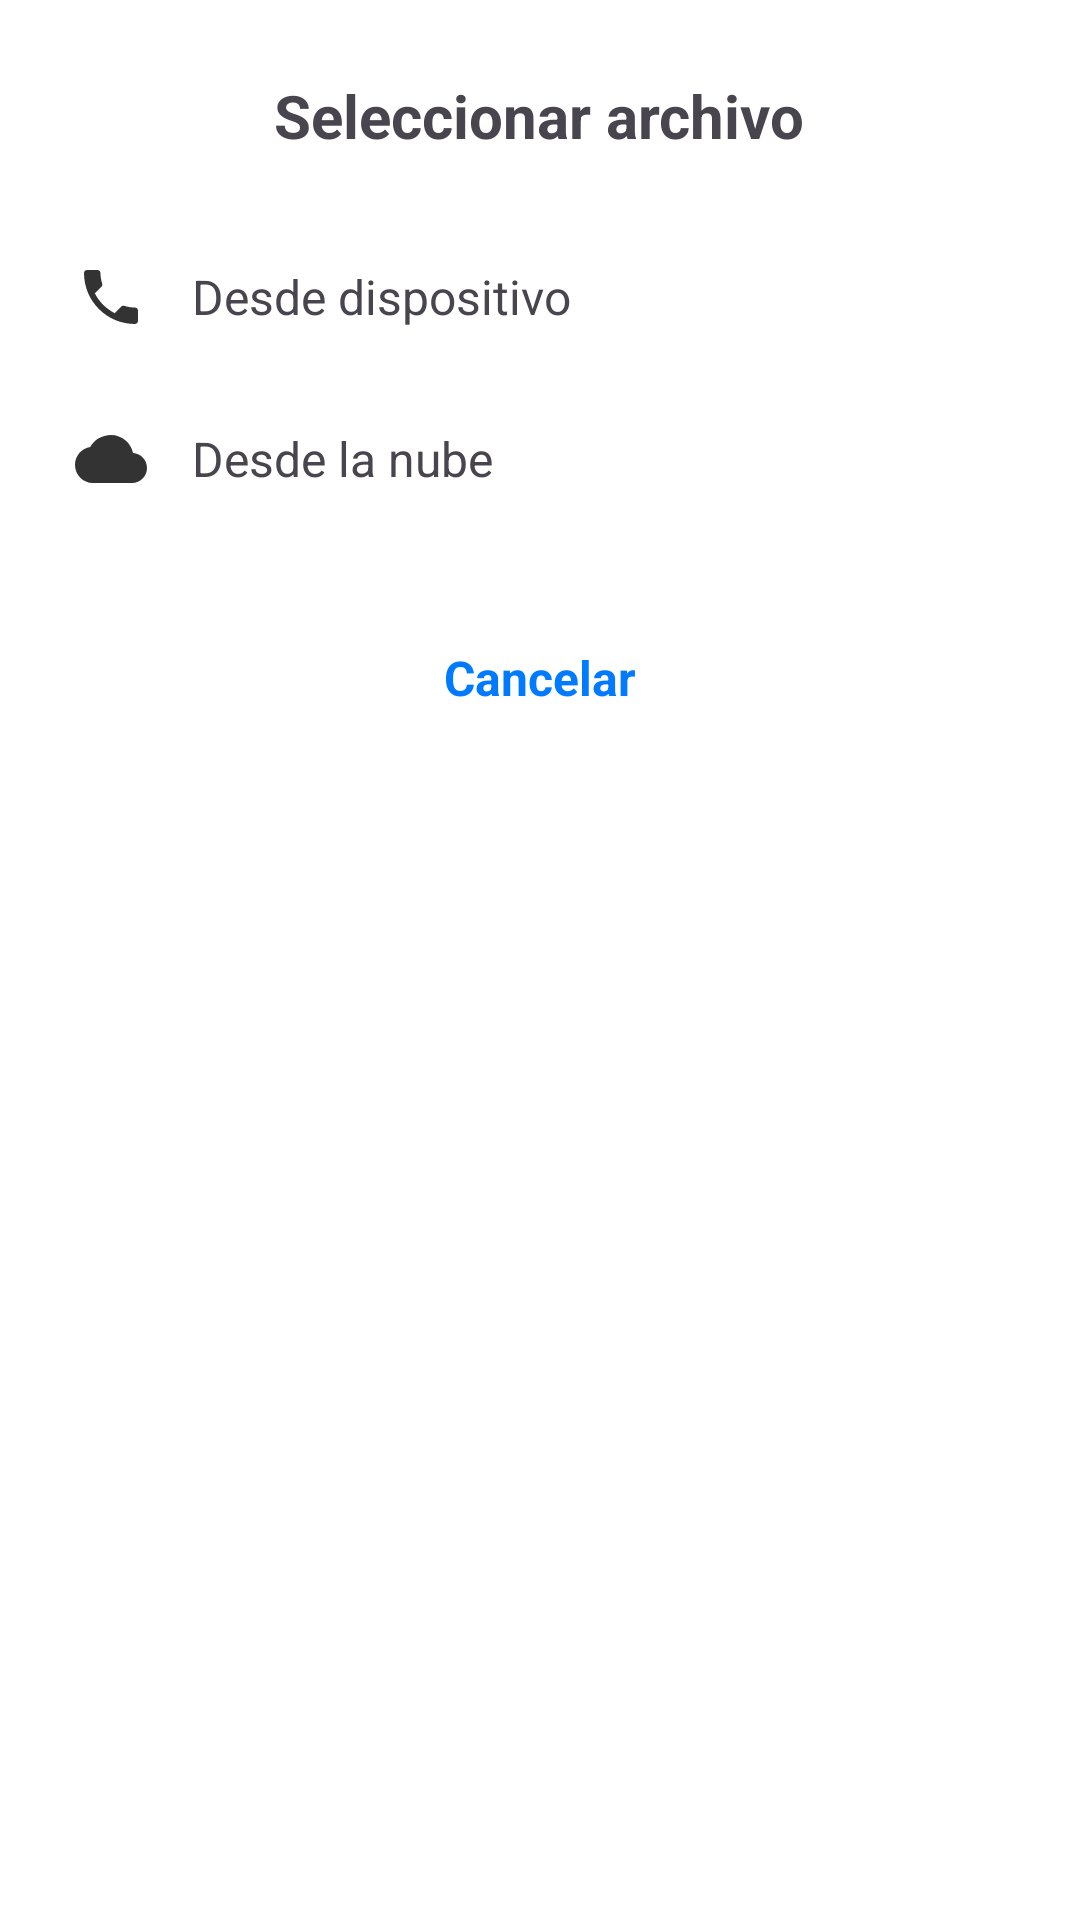

The Android layout XML behind this screen, and the referenced resources:
<!-- AndroidManifest.xml: application theme Theme.Cvoptimizer -->
<!-- res/layout/dialog_file_selection.xml -->
<?xml version="1.0" encoding="utf-8"?>

<LinearLayout xmlns:android="http://schemas.android.com/apk/res/android"
    xmlns:tools="http://schemas.android.com/tools"
    android:layout_width="match_parent"
    android:layout_height="wrap_content"
    android:orientation="vertical"
    android:padding="25dp"
    android:background="@android:color/white"
    android:backgroundTint="#FFFFFF">

    <TextView
        android:layout_width="wrap_content"
        android:layout_height="wrap_content"
        android:text="Seleccionar archivo"
        android:textSize="20sp"
        android:textStyle="bold"
        android:layout_gravity="center"
        android:layout_marginBottom="20dp"
        tools:ignore="HardcodedText" />

    <LinearLayout
        android:id="@+id/option_device"
        android:layout_width="match_parent"
        android:layout_height="wrap_content"
        android:orientation="horizontal"
        android:paddingVertical="15dp"
        android:gravity="center_vertical"
        android:background="?android:attr/selectableItemBackground">

        <ImageView
            android:layout_width="24dp"
            android:layout_height="24dp"
            android:src="@drawable/ic_phone"
            android:tint="#333333"
            tools:ignore="ContentDescription,UseAppTint" />

        <TextView
            android:layout_width="wrap_content"
            android:layout_height="wrap_content"
            android:text="Desde dispositivo"
            android:textSize="16sp"
            android:layout_marginStart="15dp"
            tools:ignore="HardcodedText" />
    </LinearLayout>

    <LinearLayout
        android:id="@+id/option_cloud"
        android:layout_width="match_parent"
        android:layout_height="wrap_content"
        android:orientation="horizontal"
        android:paddingVertical="15dp"
        android:gravity="center_vertical"
        android:background="?android:attr/selectableItemBackground">

        <ImageView
            android:layout_width="24dp"
            android:layout_height="24dp"
            android:src="@drawable/ic_cloud"
            android:tint="#333333"
            tools:ignore="ContentDescription,UseAppTint" />

        <TextView
            android:layout_width="wrap_content"
            android:layout_height="wrap_content"
            android:text="Desde la nube"
            android:textSize="16sp"
            android:layout_marginStart="15dp"
            tools:ignore="HardcodedText" />
    </LinearLayout>

    <TextView
        android:id="@+id/cancel_button"
        android:layout_width="wrap_content"
        android:layout_height="wrap_content"
        android:text="Cancelar"
        android:textSize="16sp"
        android:textColor="#007BFF"
        android:textStyle="bold"
        android:layout_gravity="center"
        android:paddingVertical="15dp"
        android:layout_marginTop="20dp"
        android:background="?android:attr/selectableItemBackground"
        tools:ignore="HardcodedText" />
</LinearLayout>
<!-- resources referenced by this layout -->
<resources>
  <!-- drawable ic_cloud (drawable) -->
  <?xml version="1.0" encoding="utf-8"?>
  
  <vector xmlns:android="http://schemas.android.com/apk/res/android"
      android:width="24dp"
      android:height="24dp"
      android:viewportWidth="24"
      android:viewportHeight="24">
      <path
          android:fillColor="#333333"
          android:pathData="M19.35,10.04C18.67,6.59 15.64,4 12,4c-3.04,0 -5.64,1.64 -6.93,4.04C2.34,8.36 0,10.91 0,14c0,3.31 2.69,6 6,6h13c2.76,0 5,-2.24 5,-5 0,-2.64 -2.05,-4.78 -4.65,-4.96z" />
  </vector>
  <!-- drawable ic_phone (drawable) -->
  <?xml version="1.0" encoding="utf-8"?>
  
  <vector xmlns:android="http://schemas.android.com/apk/res/android"
      android:width="24dp"
      android:height="24dp"
      android:viewportWidth="24"
      android:viewportHeight="24">
      <path
          android:fillColor="#FF000000"
          android:pathData="M6.62,10.79c1.44,2.83 3.76,5.14 6.59,6.59l2.2,-2.2c0.27,-0.27 0.67,-0.36 1.02,-0.24 1.12,0.37 2.33,0.57 3.57,0.57 0.55,0 1,0.45 1,1V20c0,0.55 -0.45,1 -1,1 -9.39,0 -17,-7.61 -17,-17 0,-0.55 0.45,-1 1,-1h3.5c0.55,0 1,0.45 1,1 0,1.25 0.2,2.45 0.57,3.57 0.11,0.35 0.03,0.74 -0.25,1.02l-2.2,2.2z"/>
  </vector>
  <style name="Theme.Cvoptimizer" parent="Base.Theme.Cvoptimizer">
          
      </style>
  <style name="Base.Theme.Cvoptimizer" parent="Theme.Material3.DayNight.NoActionBar">
          
          <item name="colorPrimary">@color/colorPrimary</item>
          <item name="colorPrimaryContainer">@color/cardview_shadow_end_color</item>
          <item name="colorOnPrimary">@color/cardview_shadow_start_color</item>
          
      </style>
  <color name="colorPrimary">#007BFF</color>
</resources>
